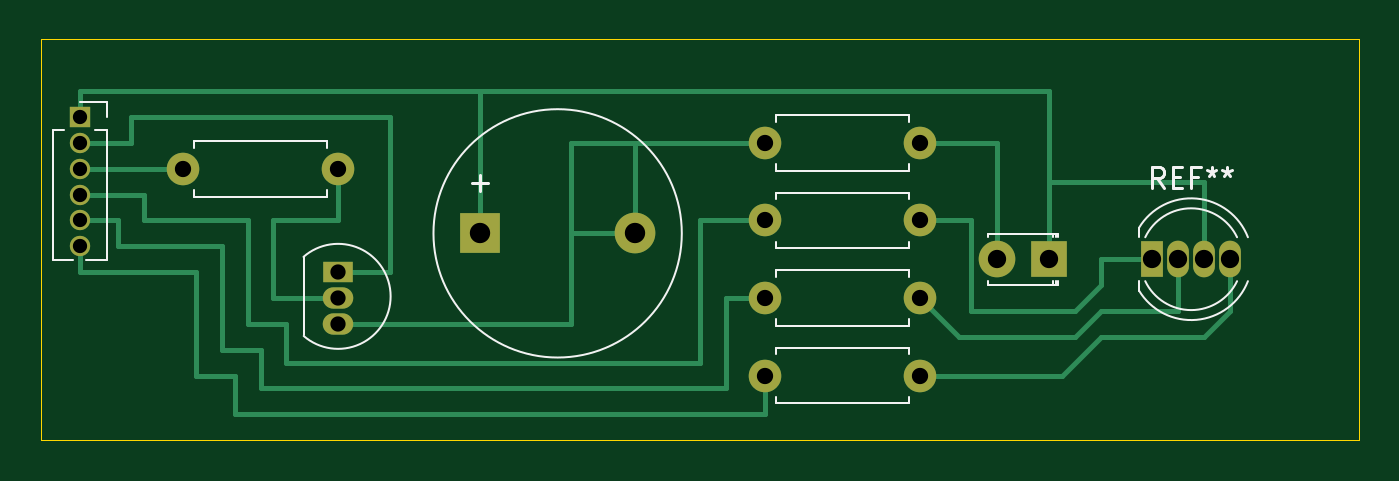
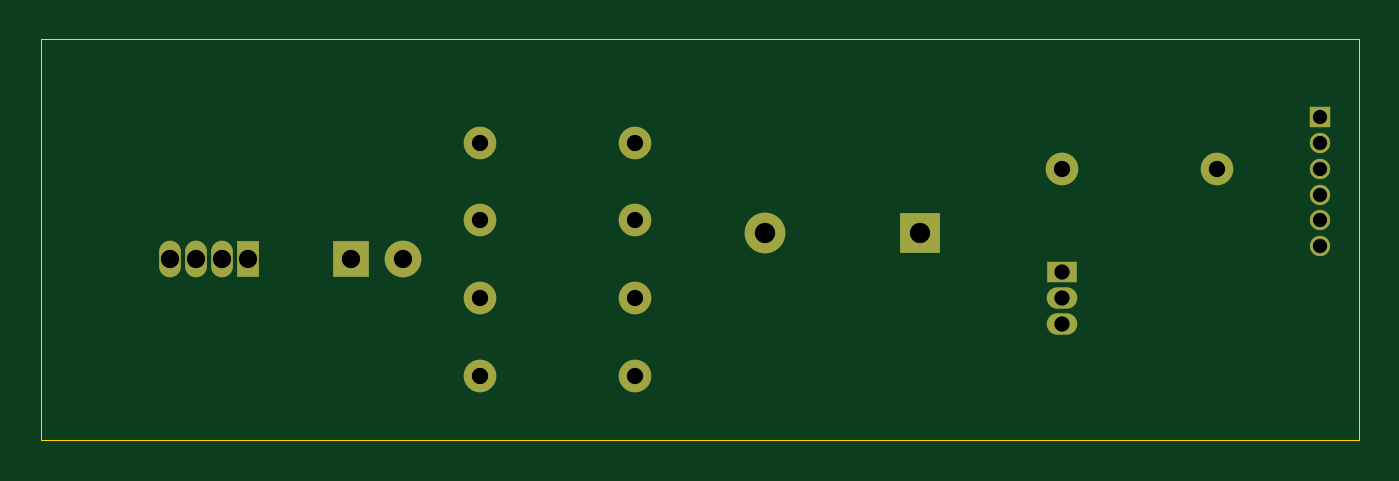
Circuit board: 11 layer files. Board 64.8 x 19.7 mm.
- bottom_copper: geiger_counter-B_Cu.gbr (2714 bytes)
- bottom_mask: geiger_counter-B_Mask.gbr (1822 bytes)
- paste: geiger_counter-B_Paste.gbr (480 bytes)
- bottom_silk: geiger_counter-B_SilkS.gbr (481 bytes)
- outline: geiger_counter-Edge_Cuts.gbr (721 bytes)
- top_copper: geiger_counter-F_Cu.gbr (6382 bytes)
- top_mask: geiger_counter-F_Mask.gbr (1822 bytes)
- paste: geiger_counter-F_Paste.gbr (480 bytes)
- top_silk: geiger_counter-F_SilkS.gbr (4925 bytes)
- drill: geiger_counter-NPTH.drl (282 bytes)
- drill: geiger_counter-PTH.drl (707 bytes)

=== bottom_copper: geiger_counter-B_Cu.gbr ===
%TF.GenerationSoftware,KiCad,Pcbnew,(5.1.7)-1*%
%TF.CreationDate,2020-10-26T20:10:13+01:00*%
%TF.ProjectId,geiger_counter,67656967-6572-45f6-936f-756e7465722e,rev?*%
%TF.SameCoordinates,Original*%
%TF.FileFunction,Copper,L2,Bot*%
%TF.FilePolarity,Positive*%
%FSLAX46Y46*%
G04 Gerber Fmt 4.6, Leading zero omitted, Abs format (unit mm)*
G04 Created by KiCad (PCBNEW (5.1.7)-1) date 2020-10-26 20:10:13*
%MOMM*%
%LPD*%
G01*
G04 APERTURE LIST*
%TA.AperFunction,ComponentPad*%
%ADD10O,1.600000X1.600000*%
%TD*%
%TA.AperFunction,ComponentPad*%
%ADD11C,1.600000*%
%TD*%
%TA.AperFunction,ComponentPad*%
%ADD12R,1.500000X1.050000*%
%TD*%
%TA.AperFunction,ComponentPad*%
%ADD13O,1.500000X1.050000*%
%TD*%
%TA.AperFunction,ComponentPad*%
%ADD14O,1.000000X1.000000*%
%TD*%
%TA.AperFunction,ComponentPad*%
%ADD15R,1.000000X1.000000*%
%TD*%
%TA.AperFunction,ComponentPad*%
%ADD16C,2.000000*%
%TD*%
%TA.AperFunction,ComponentPad*%
%ADD17R,2.000000X2.000000*%
%TD*%
%TA.AperFunction,ComponentPad*%
%ADD18C,1.800000*%
%TD*%
%TA.AperFunction,ComponentPad*%
%ADD19R,1.800000X1.800000*%
%TD*%
%TA.AperFunction,ComponentPad*%
%ADD20O,1.070000X1.800000*%
%TD*%
%TA.AperFunction,ComponentPad*%
%ADD21R,1.070000X1.800000*%
%TD*%
G04 APERTURE END LIST*
D10*
%TO.P, ,2*%
%TO.N,N/C*%
X177165000Y-31750000D03*
D11*
%TO.P, ,1*%
X169545000Y-31750000D03*
%TD*%
D12*
%TO.P, ,1*%
%TO.N,N/C*%
X177165000Y-36830000D03*
D13*
%TO.P, ,3*%
X177165000Y-39370000D03*
%TO.P, ,2*%
X177165000Y-38100000D03*
%TD*%
D10*
%TO.P, ,2*%
%TO.N,N/C*%
X205740000Y-41910000D03*
D11*
%TO.P, ,1*%
X198120000Y-41910000D03*
%TD*%
D10*
%TO.P, ,2*%
%TO.N,N/C*%
X205740000Y-38100000D03*
D11*
%TO.P, ,1*%
X198120000Y-38100000D03*
%TD*%
D10*
%TO.P, ,2*%
%TO.N,N/C*%
X205740000Y-34290000D03*
D11*
%TO.P, ,1*%
X198120000Y-34290000D03*
%TD*%
D10*
%TO.P, ,2*%
%TO.N,N/C*%
X205740000Y-30480000D03*
D11*
%TO.P, ,1*%
X198120000Y-30480000D03*
%TD*%
D14*
%TO.P, ,6*%
%TO.N,N/C*%
X164465000Y-35560000D03*
%TO.P, ,5*%
X164465000Y-34290000D03*
%TO.P, ,4*%
X164465000Y-33020000D03*
%TO.P, ,3*%
X164465000Y-31750000D03*
%TO.P, ,2*%
X164465000Y-30480000D03*
D15*
%TO.P, ,1*%
X164465000Y-29210000D03*
%TD*%
D16*
%TO.P, ,2*%
%TO.N,N/C*%
X191750000Y-34925000D03*
D17*
%TO.P, ,1*%
X184150000Y-34925000D03*
%TD*%
D18*
%TO.P, ,2*%
%TO.N,N/C*%
X209550000Y-36195000D03*
D19*
%TO.P, ,1*%
X212090000Y-36195000D03*
%TD*%
D20*
%TO.P,REF\u002A\u002A,4*%
%TO.N,N/C*%
X220980000Y-36195000D03*
%TO.P,REF\u002A\u002A,3*%
X219710000Y-36195000D03*
%TO.P,REF\u002A\u002A,2*%
X218440000Y-36195000D03*
D21*
%TO.P,REF\u002A\u002A,1*%
X217170000Y-36195000D03*
%TD*%
M02*

=== bottom_mask: geiger_counter-B_Mask.gbr ===
%TF.GenerationSoftware,KiCad,Pcbnew,(5.1.7)-1*%
%TF.CreationDate,2020-10-26T20:10:13+01:00*%
%TF.ProjectId,geiger_counter,67656967-6572-45f6-936f-756e7465722e,rev?*%
%TF.SameCoordinates,Original*%
%TF.FileFunction,Soldermask,Bot*%
%TF.FilePolarity,Negative*%
%FSLAX46Y46*%
G04 Gerber Fmt 4.6, Leading zero omitted, Abs format (unit mm)*
G04 Created by KiCad (PCBNEW (5.1.7)-1) date 2020-10-26 20:10:13*
%MOMM*%
%LPD*%
G01*
G04 APERTURE LIST*
%ADD10O,1.600000X1.600000*%
%ADD11C,1.600000*%
%ADD12R,1.500000X1.050000*%
%ADD13O,1.500000X1.050000*%
%ADD14O,1.000000X1.000000*%
%ADD15R,1.000000X1.000000*%
%ADD16C,2.000000*%
%ADD17R,2.000000X2.000000*%
%ADD18C,1.800000*%
%ADD19R,1.800000X1.800000*%
%ADD20O,1.070000X1.800000*%
%ADD21R,1.070000X1.800000*%
G04 APERTURE END LIST*
D10*
%TO.C, *%
X177165000Y-31750000D03*
D11*
X169545000Y-31750000D03*
%TD*%
D12*
%TO.C, *%
X177165000Y-36830000D03*
D13*
X177165000Y-39370000D03*
X177165000Y-38100000D03*
%TD*%
D10*
%TO.C, *%
X205740000Y-41910000D03*
D11*
X198120000Y-41910000D03*
%TD*%
D10*
%TO.C, *%
X205740000Y-38100000D03*
D11*
X198120000Y-38100000D03*
%TD*%
D10*
%TO.C, *%
X205740000Y-34290000D03*
D11*
X198120000Y-34290000D03*
%TD*%
D10*
%TO.C, *%
X205740000Y-30480000D03*
D11*
X198120000Y-30480000D03*
%TD*%
D14*
%TO.C, *%
X164465000Y-35560000D03*
X164465000Y-34290000D03*
X164465000Y-33020000D03*
X164465000Y-31750000D03*
X164465000Y-30480000D03*
D15*
X164465000Y-29210000D03*
%TD*%
D16*
%TO.C, *%
X191750000Y-34925000D03*
D17*
X184150000Y-34925000D03*
%TD*%
D18*
%TO.C, *%
X209550000Y-36195000D03*
D19*
X212090000Y-36195000D03*
%TD*%
D20*
%TO.C,REF\u002A\u002A*%
X220980000Y-36195000D03*
X219710000Y-36195000D03*
X218440000Y-36195000D03*
D21*
X217170000Y-36195000D03*
%TD*%
M02*

=== paste: geiger_counter-B_Paste.gbr ===
%TF.GenerationSoftware,KiCad,Pcbnew,(5.1.7)-1*%
%TF.CreationDate,2020-10-26T20:10:13+01:00*%
%TF.ProjectId,geiger_counter,67656967-6572-45f6-936f-756e7465722e,rev?*%
%TF.SameCoordinates,Original*%
%TF.FileFunction,Paste,Bot*%
%TF.FilePolarity,Positive*%
%FSLAX46Y46*%
G04 Gerber Fmt 4.6, Leading zero omitted, Abs format (unit mm)*
G04 Created by KiCad (PCBNEW (5.1.7)-1) date 2020-10-26 20:10:13*
%MOMM*%
%LPD*%
G01*
G04 APERTURE LIST*
G04 APERTURE END LIST*
M02*

=== bottom_silk: geiger_counter-B_SilkS.gbr ===
%TF.GenerationSoftware,KiCad,Pcbnew,(5.1.7)-1*%
%TF.CreationDate,2020-10-26T20:10:13+01:00*%
%TF.ProjectId,geiger_counter,67656967-6572-45f6-936f-756e7465722e,rev?*%
%TF.SameCoordinates,Original*%
%TF.FileFunction,Legend,Bot*%
%TF.FilePolarity,Positive*%
%FSLAX46Y46*%
G04 Gerber Fmt 4.6, Leading zero omitted, Abs format (unit mm)*
G04 Created by KiCad (PCBNEW (5.1.7)-1) date 2020-10-26 20:10:13*
%MOMM*%
%LPD*%
G01*
G04 APERTURE LIST*
G04 APERTURE END LIST*
M02*

=== outline: geiger_counter-Edge_Cuts.gbr ===
%TF.GenerationSoftware,KiCad,Pcbnew,(5.1.7)-1*%
%TF.CreationDate,2020-10-26T20:10:13+01:00*%
%TF.ProjectId,geiger_counter,67656967-6572-45f6-936f-756e7465722e,rev?*%
%TF.SameCoordinates,Original*%
%TF.FileFunction,Profile,NP*%
%FSLAX46Y46*%
G04 Gerber Fmt 4.6, Leading zero omitted, Abs format (unit mm)*
G04 Created by KiCad (PCBNEW (5.1.7)-1) date 2020-10-26 20:10:13*
%MOMM*%
%LPD*%
G01*
G04 APERTURE LIST*
%TA.AperFunction,Profile*%
%ADD10C,0.050000*%
%TD*%
G04 APERTURE END LIST*
D10*
X162560000Y-25400000D02*
X227330000Y-25400000D01*
X162560000Y-45085000D02*
X162560000Y-25400000D01*
X227330000Y-45085000D02*
X162560000Y-45085000D01*
X227330000Y-25400000D02*
X227330000Y-45085000D01*
M02*

=== top_copper: geiger_counter-F_Cu.gbr ===
%TF.GenerationSoftware,KiCad,Pcbnew,(5.1.7)-1*%
%TF.CreationDate,2020-10-26T20:10:13+01:00*%
%TF.ProjectId,geiger_counter,67656967-6572-45f6-936f-756e7465722e,rev?*%
%TF.SameCoordinates,Original*%
%TF.FileFunction,Copper,L1,Top*%
%TF.FilePolarity,Positive*%
%FSLAX46Y46*%
G04 Gerber Fmt 4.6, Leading zero omitted, Abs format (unit mm)*
G04 Created by KiCad (PCBNEW (5.1.7)-1) date 2020-10-26 20:10:13*
%MOMM*%
%LPD*%
G01*
G04 APERTURE LIST*
%TA.AperFunction,ComponentPad*%
%ADD10O,1.600000X1.600000*%
%TD*%
%TA.AperFunction,ComponentPad*%
%ADD11C,1.600000*%
%TD*%
%TA.AperFunction,ComponentPad*%
%ADD12R,1.500000X1.050000*%
%TD*%
%TA.AperFunction,ComponentPad*%
%ADD13O,1.500000X1.050000*%
%TD*%
%TA.AperFunction,ComponentPad*%
%ADD14O,1.000000X1.000000*%
%TD*%
%TA.AperFunction,ComponentPad*%
%ADD15R,1.000000X1.000000*%
%TD*%
%TA.AperFunction,ComponentPad*%
%ADD16C,2.000000*%
%TD*%
%TA.AperFunction,ComponentPad*%
%ADD17R,2.000000X2.000000*%
%TD*%
%TA.AperFunction,ComponentPad*%
%ADD18C,1.800000*%
%TD*%
%TA.AperFunction,ComponentPad*%
%ADD19R,1.800000X1.800000*%
%TD*%
%TA.AperFunction,ComponentPad*%
%ADD20O,1.070000X1.800000*%
%TD*%
%TA.AperFunction,ComponentPad*%
%ADD21R,1.070000X1.800000*%
%TD*%
%TA.AperFunction,Conductor*%
%ADD22C,0.250000*%
%TD*%
G04 APERTURE END LIST*
D10*
%TO.P, ,2*%
%TO.N,N/C*%
X177165000Y-31750000D03*
D11*
%TO.P, ,1*%
X169545000Y-31750000D03*
%TD*%
D12*
%TO.P, ,1*%
%TO.N,N/C*%
X177165000Y-36830000D03*
D13*
%TO.P, ,3*%
X177165000Y-39370000D03*
%TO.P, ,2*%
X177165000Y-38100000D03*
%TD*%
D10*
%TO.P, ,2*%
%TO.N,N/C*%
X205740000Y-41910000D03*
D11*
%TO.P, ,1*%
X198120000Y-41910000D03*
%TD*%
D10*
%TO.P, ,2*%
%TO.N,N/C*%
X205740000Y-38100000D03*
D11*
%TO.P, ,1*%
X198120000Y-38100000D03*
%TD*%
D10*
%TO.P, ,2*%
%TO.N,N/C*%
X205740000Y-34290000D03*
D11*
%TO.P, ,1*%
X198120000Y-34290000D03*
%TD*%
D10*
%TO.P, ,2*%
%TO.N,N/C*%
X205740000Y-30480000D03*
D11*
%TO.P, ,1*%
X198120000Y-30480000D03*
%TD*%
D14*
%TO.P, ,6*%
%TO.N,N/C*%
X164465000Y-35560000D03*
%TO.P, ,5*%
X164465000Y-34290000D03*
%TO.P, ,4*%
X164465000Y-33020000D03*
%TO.P, ,3*%
X164465000Y-31750000D03*
%TO.P, ,2*%
X164465000Y-30480000D03*
D15*
%TO.P, ,1*%
X164465000Y-29210000D03*
%TD*%
D16*
%TO.P, ,2*%
%TO.N,N/C*%
X191750000Y-34925000D03*
D17*
%TO.P, ,1*%
X184150000Y-34925000D03*
%TD*%
D18*
%TO.P, ,2*%
%TO.N,N/C*%
X209550000Y-36195000D03*
D19*
%TO.P, ,1*%
X212090000Y-36195000D03*
%TD*%
D20*
%TO.P,REF\u002A\u002A,4*%
%TO.N,N/C*%
X220980000Y-36195000D03*
%TO.P,REF\u002A\u002A,3*%
X219710000Y-36195000D03*
%TO.P,REF\u002A\u002A,2*%
X218440000Y-36195000D03*
D21*
%TO.P,REF\u002A\u002A,1*%
X217170000Y-36195000D03*
%TD*%
D22*
%TO.N,*%
X217170000Y-36195000D02*
X214630000Y-36195000D01*
X208280000Y-38735000D02*
X213360000Y-38735000D01*
X213360000Y-38735000D02*
X214630000Y-37465000D01*
X214630000Y-37465000D02*
X214630000Y-36195000D01*
X219710000Y-36195000D02*
X219710000Y-32385000D01*
X219710000Y-32385000D02*
X212090000Y-32385000D01*
X212090000Y-36195000D02*
X212090000Y-32385000D01*
X212090000Y-27940000D02*
X212090000Y-32385000D01*
X209550000Y-36195000D02*
X209550000Y-30480000D01*
X209550000Y-30480000D02*
X205740000Y-30480000D01*
X205740000Y-34290000D02*
X208280000Y-34290000D01*
X208280000Y-34290000D02*
X208280000Y-38735000D01*
X207645000Y-40005000D02*
X205740000Y-38100000D01*
X214630000Y-38735000D02*
X213360000Y-40005000D01*
X213360000Y-40005000D02*
X207645000Y-40005000D01*
X218440000Y-38735000D02*
X214630000Y-38735000D01*
X218440000Y-36195000D02*
X218440000Y-38735000D01*
X220980000Y-38735000D02*
X220980000Y-36195000D01*
X219710000Y-40005000D02*
X220980000Y-38735000D01*
X212725000Y-41910000D02*
X214630000Y-40005000D01*
X214630000Y-40005000D02*
X219710000Y-40005000D01*
X205740000Y-41910000D02*
X212725000Y-41910000D01*
X177165000Y-31750000D02*
X177165000Y-34290000D01*
X177165000Y-34290000D02*
X173990000Y-34290000D01*
X173990000Y-34290000D02*
X173990000Y-38100000D01*
X173990000Y-38100000D02*
X177165000Y-38100000D01*
X177165000Y-36830000D02*
X179705000Y-36830000D01*
X179705000Y-36830000D02*
X179705000Y-29210000D01*
X179705000Y-29210000D02*
X167005000Y-29210000D01*
X184150000Y-34925000D02*
X184150000Y-27940000D01*
X184150000Y-27940000D02*
X212090000Y-27940000D01*
X198120000Y-30480000D02*
X191770000Y-30480000D01*
X191770000Y-34905000D02*
X191750000Y-34925000D01*
X191770000Y-30480000D02*
X191770000Y-34905000D01*
X177165000Y-39370000D02*
X188595000Y-39370000D01*
X188595000Y-30480000D02*
X191770000Y-30480000D01*
X191750000Y-34925000D02*
X188595000Y-34925000D01*
X188595000Y-34925000D02*
X188595000Y-30480000D01*
X188595000Y-39370000D02*
X188595000Y-34925000D01*
X184150000Y-27940000D02*
X164465000Y-27940000D01*
X169545000Y-31750000D02*
X164465000Y-31750000D01*
X164465000Y-27940000D02*
X164465000Y-29210000D01*
X164465000Y-30480000D02*
X167005000Y-30480000D01*
X167005000Y-30480000D02*
X167005000Y-29210000D01*
X167640000Y-33020000D02*
X164465000Y-33020000D01*
X167640000Y-34290000D02*
X167640000Y-33020000D01*
X172720000Y-34290000D02*
X167640000Y-34290000D01*
X172720000Y-39370000D02*
X172720000Y-34290000D01*
X174625000Y-39370000D02*
X172720000Y-39370000D01*
X174625000Y-41275000D02*
X174625000Y-39370000D01*
X194945000Y-41275000D02*
X174625000Y-41275000D01*
X194945000Y-34290000D02*
X194945000Y-41275000D01*
X198120000Y-34290000D02*
X194945000Y-34290000D01*
X196215000Y-38100000D02*
X198120000Y-38100000D01*
X196215000Y-42545000D02*
X196215000Y-38100000D01*
X173355000Y-42545000D02*
X196215000Y-42545000D01*
X173355000Y-40640000D02*
X173355000Y-42545000D01*
X171450000Y-40640000D02*
X173355000Y-40640000D01*
X171450000Y-35560000D02*
X171450000Y-40640000D01*
X166370000Y-35560000D02*
X171450000Y-35560000D01*
X166370000Y-34290000D02*
X166370000Y-35560000D01*
X164465000Y-34290000D02*
X166370000Y-34290000D01*
X164465000Y-36830000D02*
X164465000Y-35560000D01*
X170180000Y-41910000D02*
X170180000Y-36830000D01*
X172085000Y-43815000D02*
X172085000Y-41910000D01*
X172085000Y-41910000D02*
X170180000Y-41910000D01*
X198120000Y-43815000D02*
X172085000Y-43815000D01*
X170180000Y-36830000D02*
X164465000Y-36830000D01*
X198120000Y-41910000D02*
X198120000Y-43815000D01*
%TD*%
M02*

=== top_mask: geiger_counter-F_Mask.gbr ===
%TF.GenerationSoftware,KiCad,Pcbnew,(5.1.7)-1*%
%TF.CreationDate,2020-10-26T20:10:13+01:00*%
%TF.ProjectId,geiger_counter,67656967-6572-45f6-936f-756e7465722e,rev?*%
%TF.SameCoordinates,Original*%
%TF.FileFunction,Soldermask,Top*%
%TF.FilePolarity,Negative*%
%FSLAX46Y46*%
G04 Gerber Fmt 4.6, Leading zero omitted, Abs format (unit mm)*
G04 Created by KiCad (PCBNEW (5.1.7)-1) date 2020-10-26 20:10:13*
%MOMM*%
%LPD*%
G01*
G04 APERTURE LIST*
%ADD10O,1.600000X1.600000*%
%ADD11C,1.600000*%
%ADD12R,1.500000X1.050000*%
%ADD13O,1.500000X1.050000*%
%ADD14O,1.000000X1.000000*%
%ADD15R,1.000000X1.000000*%
%ADD16C,2.000000*%
%ADD17R,2.000000X2.000000*%
%ADD18C,1.800000*%
%ADD19R,1.800000X1.800000*%
%ADD20O,1.070000X1.800000*%
%ADD21R,1.070000X1.800000*%
G04 APERTURE END LIST*
D10*
%TO.C, *%
X177165000Y-31750000D03*
D11*
X169545000Y-31750000D03*
%TD*%
D12*
%TO.C, *%
X177165000Y-36830000D03*
D13*
X177165000Y-39370000D03*
X177165000Y-38100000D03*
%TD*%
D10*
%TO.C, *%
X205740000Y-41910000D03*
D11*
X198120000Y-41910000D03*
%TD*%
D10*
%TO.C, *%
X205740000Y-38100000D03*
D11*
X198120000Y-38100000D03*
%TD*%
D10*
%TO.C, *%
X205740000Y-34290000D03*
D11*
X198120000Y-34290000D03*
%TD*%
D10*
%TO.C, *%
X205740000Y-30480000D03*
D11*
X198120000Y-30480000D03*
%TD*%
D14*
%TO.C, *%
X164465000Y-35560000D03*
X164465000Y-34290000D03*
X164465000Y-33020000D03*
X164465000Y-31750000D03*
X164465000Y-30480000D03*
D15*
X164465000Y-29210000D03*
%TD*%
D16*
%TO.C, *%
X191750000Y-34925000D03*
D17*
X184150000Y-34925000D03*
%TD*%
D18*
%TO.C, *%
X209550000Y-36195000D03*
D19*
X212090000Y-36195000D03*
%TD*%
D20*
%TO.C,REF\u002A\u002A*%
X220980000Y-36195000D03*
X219710000Y-36195000D03*
X218440000Y-36195000D03*
D21*
X217170000Y-36195000D03*
%TD*%
M02*

=== paste: geiger_counter-F_Paste.gbr ===
%TF.GenerationSoftware,KiCad,Pcbnew,(5.1.7)-1*%
%TF.CreationDate,2020-10-26T20:10:13+01:00*%
%TF.ProjectId,geiger_counter,67656967-6572-45f6-936f-756e7465722e,rev?*%
%TF.SameCoordinates,Original*%
%TF.FileFunction,Paste,Top*%
%TF.FilePolarity,Positive*%
%FSLAX46Y46*%
G04 Gerber Fmt 4.6, Leading zero omitted, Abs format (unit mm)*
G04 Created by KiCad (PCBNEW (5.1.7)-1) date 2020-10-26 20:10:13*
%MOMM*%
%LPD*%
G01*
G04 APERTURE LIST*
G04 APERTURE END LIST*
M02*

=== top_silk: geiger_counter-F_SilkS.gbr ===
%TF.GenerationSoftware,KiCad,Pcbnew,(5.1.7)-1*%
%TF.CreationDate,2020-10-26T20:10:13+01:00*%
%TF.ProjectId,geiger_counter,67656967-6572-45f6-936f-756e7465722e,rev?*%
%TF.SameCoordinates,Original*%
%TF.FileFunction,Legend,Top*%
%TF.FilePolarity,Positive*%
%FSLAX46Y46*%
G04 Gerber Fmt 4.6, Leading zero omitted, Abs format (unit mm)*
G04 Created by KiCad (PCBNEW (5.1.7)-1) date 2020-10-26 20:10:13*
%MOMM*%
%LPD*%
G01*
G04 APERTURE LIST*
%ADD10C,0.120000*%
%ADD11C,0.150000*%
G04 APERTURE END LIST*
D10*
%TO.C, *%
X176625000Y-33120000D02*
X176625000Y-32790000D01*
X170085000Y-33120000D02*
X176625000Y-33120000D01*
X170085000Y-32790000D02*
X170085000Y-33120000D01*
X176625000Y-30380000D02*
X176625000Y-30710000D01*
X170085000Y-30380000D02*
X176625000Y-30380000D01*
X170085000Y-30710000D02*
X170085000Y-30380000D01*
X175465000Y-36080000D02*
X175465000Y-39930000D01*
X175474878Y-39968611D02*
G75*
G03*
X175465000Y-36080000I1690122J1948611D01*
G01*
X205200000Y-43280000D02*
X205200000Y-42950000D01*
X198660000Y-43280000D02*
X205200000Y-43280000D01*
X198660000Y-42950000D02*
X198660000Y-43280000D01*
X205200000Y-40540000D02*
X205200000Y-40870000D01*
X198660000Y-40540000D02*
X205200000Y-40540000D01*
X198660000Y-40870000D02*
X198660000Y-40540000D01*
X205200000Y-39470000D02*
X205200000Y-39140000D01*
X198660000Y-39470000D02*
X205200000Y-39470000D01*
X198660000Y-39140000D02*
X198660000Y-39470000D01*
X205200000Y-36730000D02*
X205200000Y-37060000D01*
X198660000Y-36730000D02*
X205200000Y-36730000D01*
X198660000Y-37060000D02*
X198660000Y-36730000D01*
X205200000Y-35660000D02*
X205200000Y-35330000D01*
X198660000Y-35660000D02*
X205200000Y-35660000D01*
X198660000Y-35330000D02*
X198660000Y-35660000D01*
X205200000Y-32920000D02*
X205200000Y-33250000D01*
X198660000Y-32920000D02*
X205200000Y-32920000D01*
X198660000Y-33250000D02*
X198660000Y-32920000D01*
X205200000Y-31850000D02*
X205200000Y-31520000D01*
X198660000Y-31850000D02*
X205200000Y-31850000D01*
X198660000Y-31520000D02*
X198660000Y-31850000D01*
X205200000Y-29110000D02*
X205200000Y-29440000D01*
X198660000Y-29110000D02*
X205200000Y-29110000D01*
X198660000Y-29440000D02*
X198660000Y-29110000D01*
X164465000Y-28450000D02*
X165795000Y-28450000D01*
X165795000Y-28450000D02*
X165795000Y-29210000D01*
X165795000Y-29845000D02*
X165795000Y-36255000D01*
X164772530Y-36255000D02*
X165795000Y-36255000D01*
X163135000Y-36255000D02*
X164157470Y-36255000D01*
X163135000Y-29845000D02*
X163135000Y-36255000D01*
X165225000Y-29845000D02*
X165795000Y-29845000D01*
X163135000Y-29845000D02*
X163705000Y-29845000D01*
X194050000Y-34925000D02*
G75*
G03*
X194050000Y-34925000I-6100000J0D01*
G01*
X212290000Y-35115000D02*
X212290000Y-34935000D01*
X212290000Y-37455000D02*
X212290000Y-37275000D01*
X212410000Y-35115000D02*
X212410000Y-34935000D01*
X212410000Y-37455000D02*
X212410000Y-37275000D01*
X209110000Y-35100000D02*
X209110000Y-34935000D01*
X209110000Y-37455000D02*
X209110000Y-37290000D01*
X212530000Y-35115000D02*
X212530000Y-34935000D01*
X212530000Y-37455000D02*
X212530000Y-37275000D01*
X212530000Y-34935000D02*
X209110000Y-34935000D01*
X212530000Y-37455000D02*
X209110000Y-37455000D01*
%TO.C,REF\u002A\u002A*%
X216515000Y-37275000D02*
X216515000Y-37740000D01*
X216515000Y-34650000D02*
X216515000Y-35115000D01*
X221329479Y-37275429D02*
G75*
G02*
X216820316Y-37275000I-2254479J1080429D01*
G01*
X221329479Y-35114571D02*
G75*
G03*
X216820316Y-35115000I-2254479J-1080429D01*
G01*
X221862815Y-37275827D02*
G75*
G02*
X216515000Y-37739830I-2787815J1080827D01*
G01*
X221862815Y-35114173D02*
G75*
G03*
X216515000Y-34650170I-2787815J-1080827D01*
G01*
%TO.C, *%
D11*
X183759047Y-32456428D02*
X184520952Y-32456428D01*
X184140000Y-32837380D02*
X184140000Y-32075476D01*
%TO.C,REF\u002A\u002A*%
X217741666Y-32687380D02*
X217408333Y-32211190D01*
X217170238Y-32687380D02*
X217170238Y-31687380D01*
X217551190Y-31687380D01*
X217646428Y-31735000D01*
X217694047Y-31782619D01*
X217741666Y-31877857D01*
X217741666Y-32020714D01*
X217694047Y-32115952D01*
X217646428Y-32163571D01*
X217551190Y-32211190D01*
X217170238Y-32211190D01*
X218170238Y-32163571D02*
X218503571Y-32163571D01*
X218646428Y-32687380D02*
X218170238Y-32687380D01*
X218170238Y-31687380D01*
X218646428Y-31687380D01*
X219408333Y-32163571D02*
X219075000Y-32163571D01*
X219075000Y-32687380D02*
X219075000Y-31687380D01*
X219551190Y-31687380D01*
X220075000Y-31687380D02*
X220075000Y-31925476D01*
X219836904Y-31830238D02*
X220075000Y-31925476D01*
X220313095Y-31830238D01*
X219932142Y-32115952D02*
X220075000Y-31925476D01*
X220217857Y-32115952D01*
X220836904Y-31687380D02*
X220836904Y-31925476D01*
X220598809Y-31830238D02*
X220836904Y-31925476D01*
X221075000Y-31830238D01*
X220694047Y-32115952D02*
X220836904Y-31925476D01*
X220979761Y-32115952D01*
%TD*%
M02*

=== drill: geiger_counter-NPTH.drl ===
M48
; DRILL file {KiCad (5.1.7)-1} date 10/26/20 20:10:10
; FORMAT={-:-/ absolute / inch / decimal}
; #@! TF.CreationDate,2020-10-26T20:10:10+01:00
; #@! TF.GenerationSoftware,Kicad,Pcbnew,(5.1.7)-1
; #@! TF.FileFunction,NonPlated,1,2,NPTH
FMAT,2
INCH
%
G90
G05
T0
M30

=== drill: geiger_counter-PTH.drl ===
M48
; DRILL file {KiCad (5.1.7)-1} date 10/26/20 20:10:10
; FORMAT={-:-/ absolute / inch / decimal}
; #@! TF.CreationDate,2020-10-26T20:10:10+01:00
; #@! TF.GenerationSoftware,Kicad,Pcbnew,(5.1.7)-1
; #@! TF.FileFunction,Plated,1,2,PTH
FMAT,2
INCH
T1C0.0276
T2C0.0295
T3C0.0315
T4C0.0354
T5C0.0394
%
G90
G05
T1
X6.475Y-1.15
X6.475Y-1.2
X6.475Y-1.25
X6.475Y-1.3
X6.475Y-1.35
X6.475Y-1.4
T2
X6.975Y-1.45
X6.975Y-1.5
X6.975Y-1.55
T3
X7.8Y-1.5
X8.1Y-1.5
X6.675Y-1.25
X6.975Y-1.25
X7.8Y-1.2
X8.1Y-1.2
X7.8Y-1.65
X8.1Y-1.65
X7.8Y-1.35
X8.1Y-1.35
T4
X8.25Y-1.425
X8.35Y-1.425
X8.55Y-1.425
X8.6Y-1.425
X8.65Y-1.425
X8.7Y-1.425
T5
X7.25Y-1.375
X7.5492Y-1.375
T0
M30

